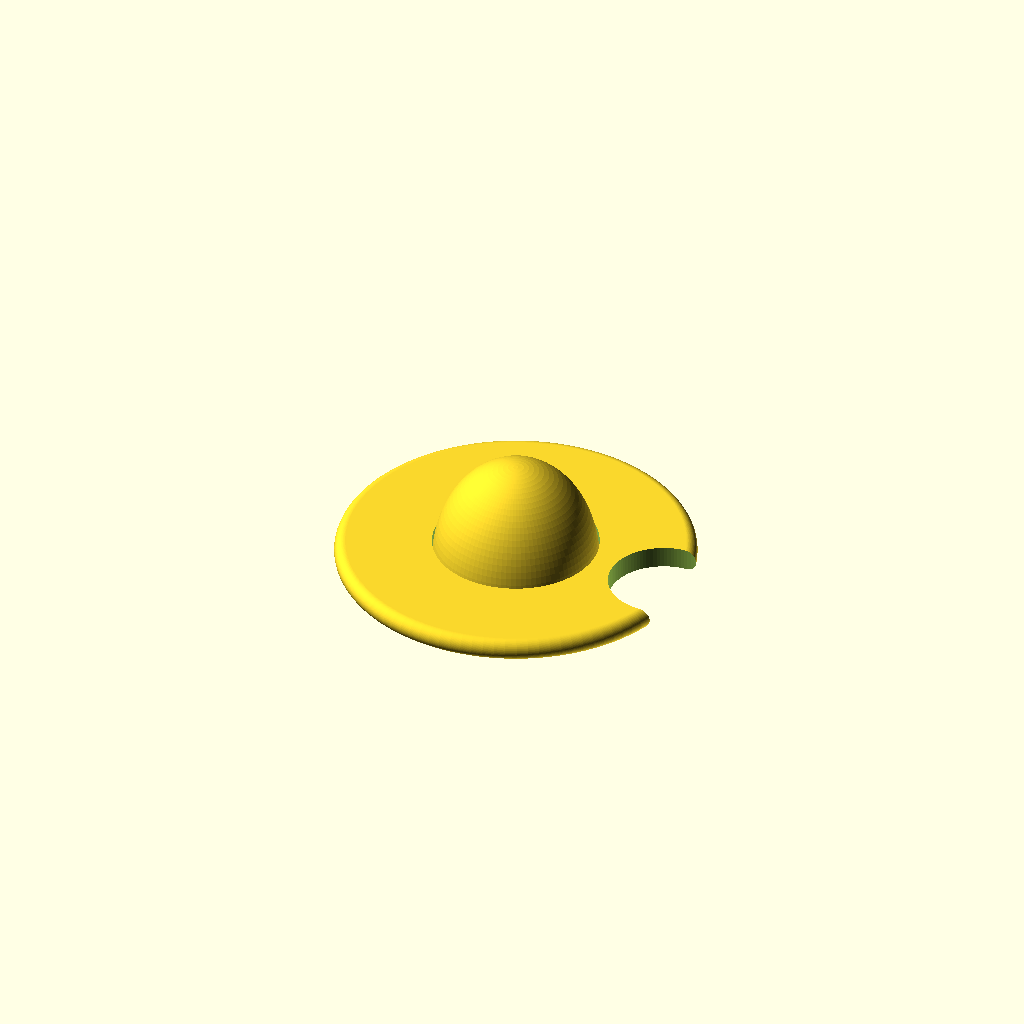
Cell 1: rendered with the file's own defaults.
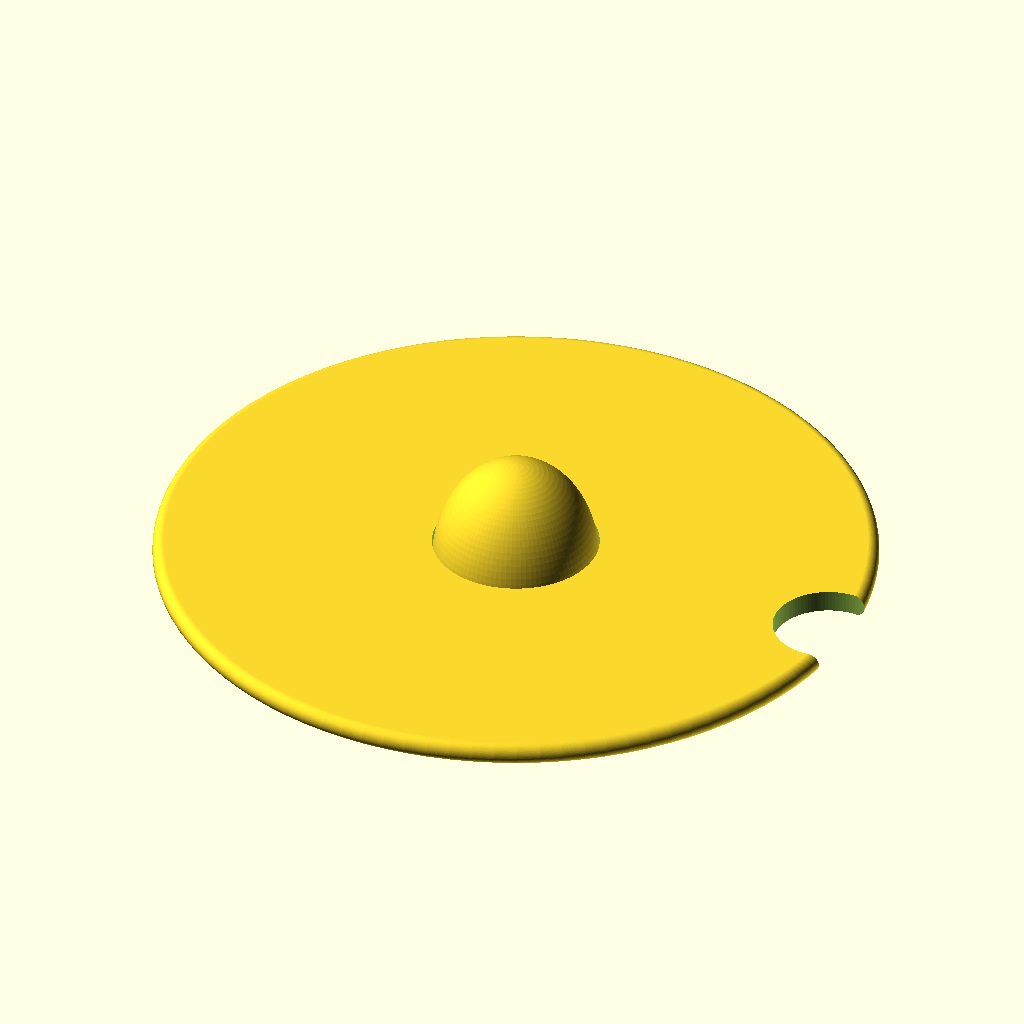
Cell 2: brim_diameter = 130 (everything else at default).
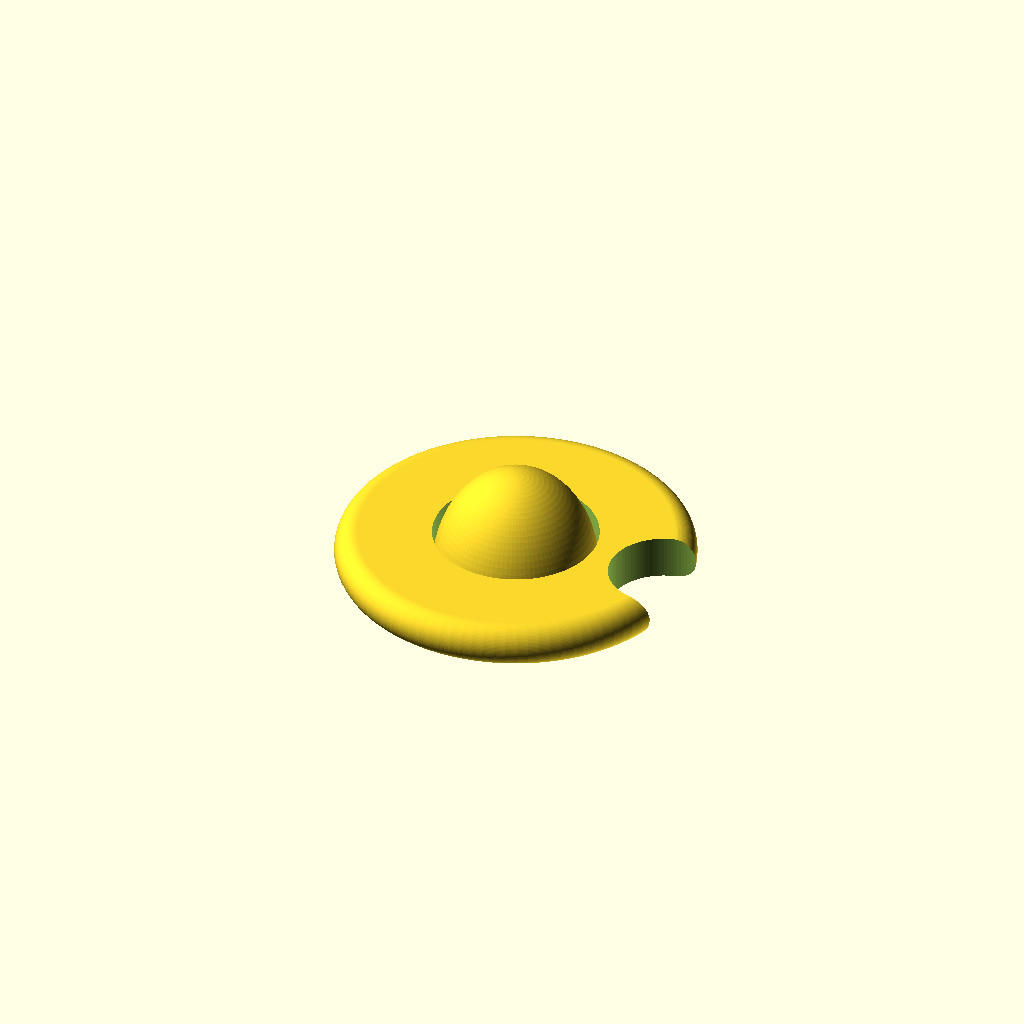
Cell 3 — brim_thickness set to 8, the other parameters unchanged.
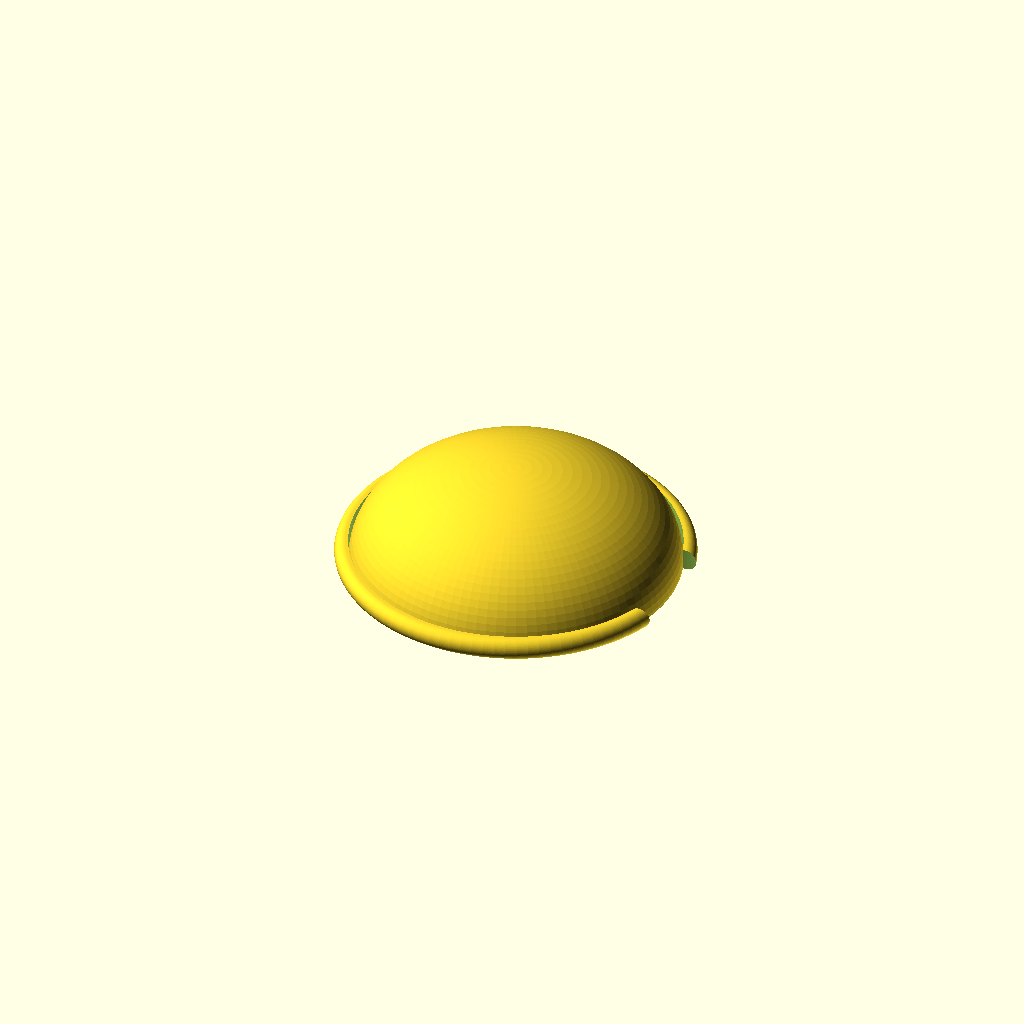
Cell 4: center_hole_diameter = 60 (everything else at default).
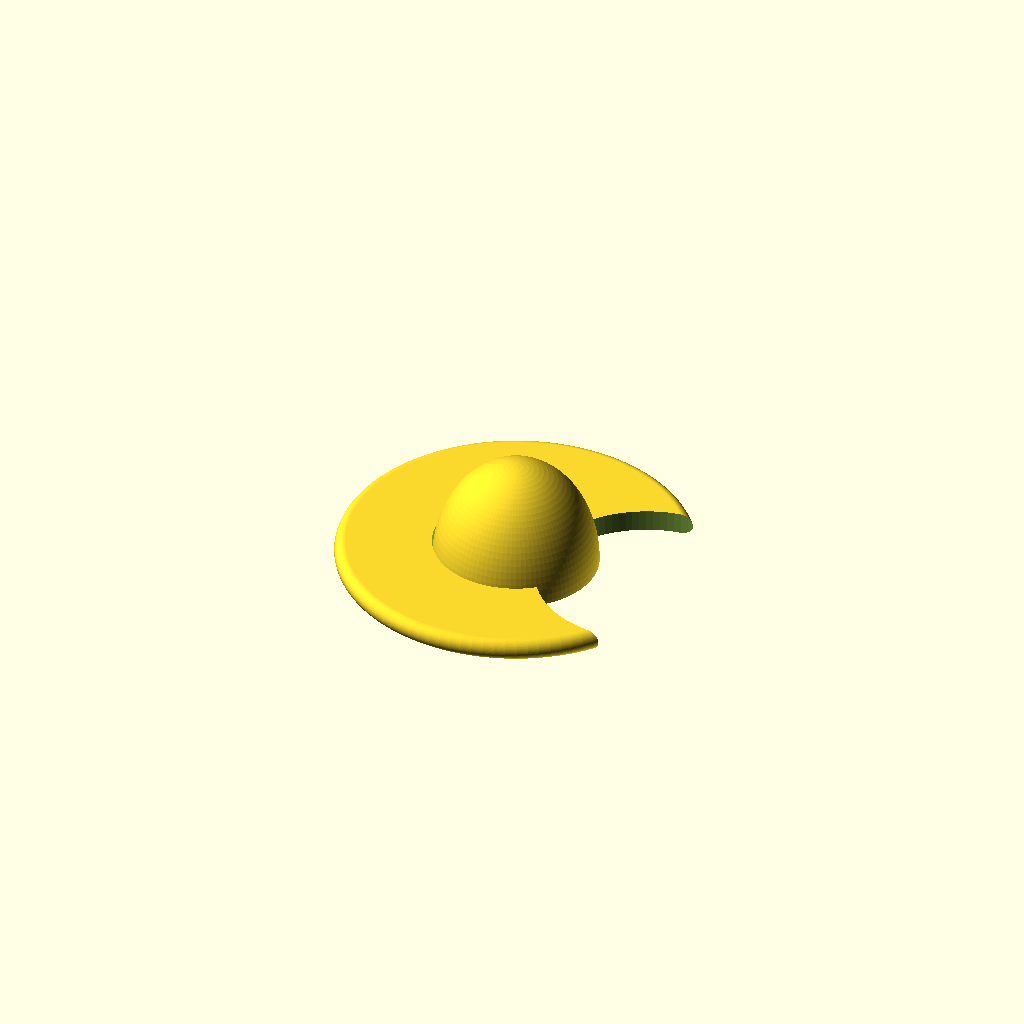
Cell 5: the same model with notch_diameter = 40.
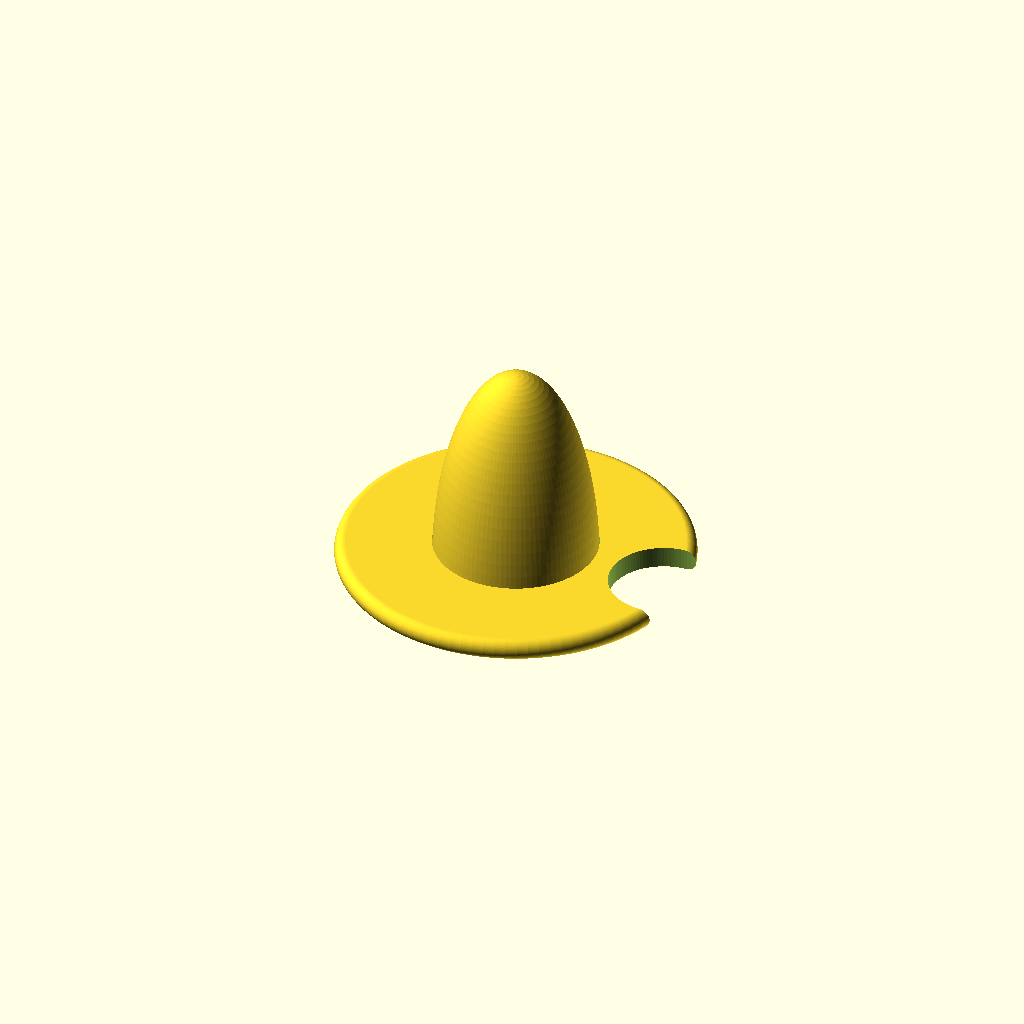
Cell 6: the same model with crown_height = 40.
All cells are drawn from one camera (rotation 55°, 0°, 25°, orthographic, colour scheme Cornfield), so only the parameter changes between them.
Source of the model, 3D_Printing/DonQ_Hat_v2.scad:
$fn = 100; // High resolution for smooth curves

// --- VARIABLES ---
brim_diameter = 65;
brim_thickness = 4;
center_hole_diameter = 30;
notch_diameter = 20; 
notch_depth = notch_diameter / 3; 
crown_height = 20;        
crown_wall_thickness = 2; 

// New variable for the mounting plug
mount_diameter = 19.0; 
mount_height = 10; // Depth of the plug into the head

// --- MODEL GENERATION ---
union() {
    
    // SECTION A: THE BRIM
    difference() {
        rotate_extrude() {
            translate([0, -brim_thickness/2, 0])
            hull() {
                square([center_hole_diameter/2, brim_thickness]);
                translate([(brim_diameter/2) - (brim_thickness/2), brim_thickness/2])
                    circle(r = brim_thickness/2);
            }
        }
        cylinder(d=center_hole_diameter, h=brim_thickness + 2, center=true);
        
        translate([ (brim_diameter / 2) - (notch_diameter / 2) + notch_depth, 0, 0])
            cylinder(d=notch_diameter, h=brim_thickness + 2, center=true);
    }

    // SECTION B: THE BOWL-SHAPED CROWN & MOUNT
    translate([0, 0, -brim_thickness/2]) {
        // 1. The Mounting Plug (Added)
        cylinder(d=mount_diameter, h=mount_height);

        // 2. The Crown
        difference() {
            scale([1, 1, crown_height / (center_hole_diameter / 2)])
                sphere(r = center_hole_diameter / 2);

            scale([1, 1, (crown_height - crown_wall_thickness) / ((center_hole_diameter - (crown_wall_thickness * 2)) / 2)])
                sphere(r = (center_hole_diameter / 2) - crown_wall_thickness);

            translate([0, 0, -crown_height])
                cube([brim_diameter + 10, brim_diameter + 10, crown_height * 2], center=true);
        }
    }
}
Customizer parameters (derived from the source; name, type, default, range or options):
brim_diameter: number, default 65
brim_thickness: number, default 4
center_hole_diameter: number, default 30
notch_diameter: number, default 20
crown_height: number, default 20
crown_wall_thickness: number, default 2
mount_diameter: number, default 19
mount_height: number, default 10
